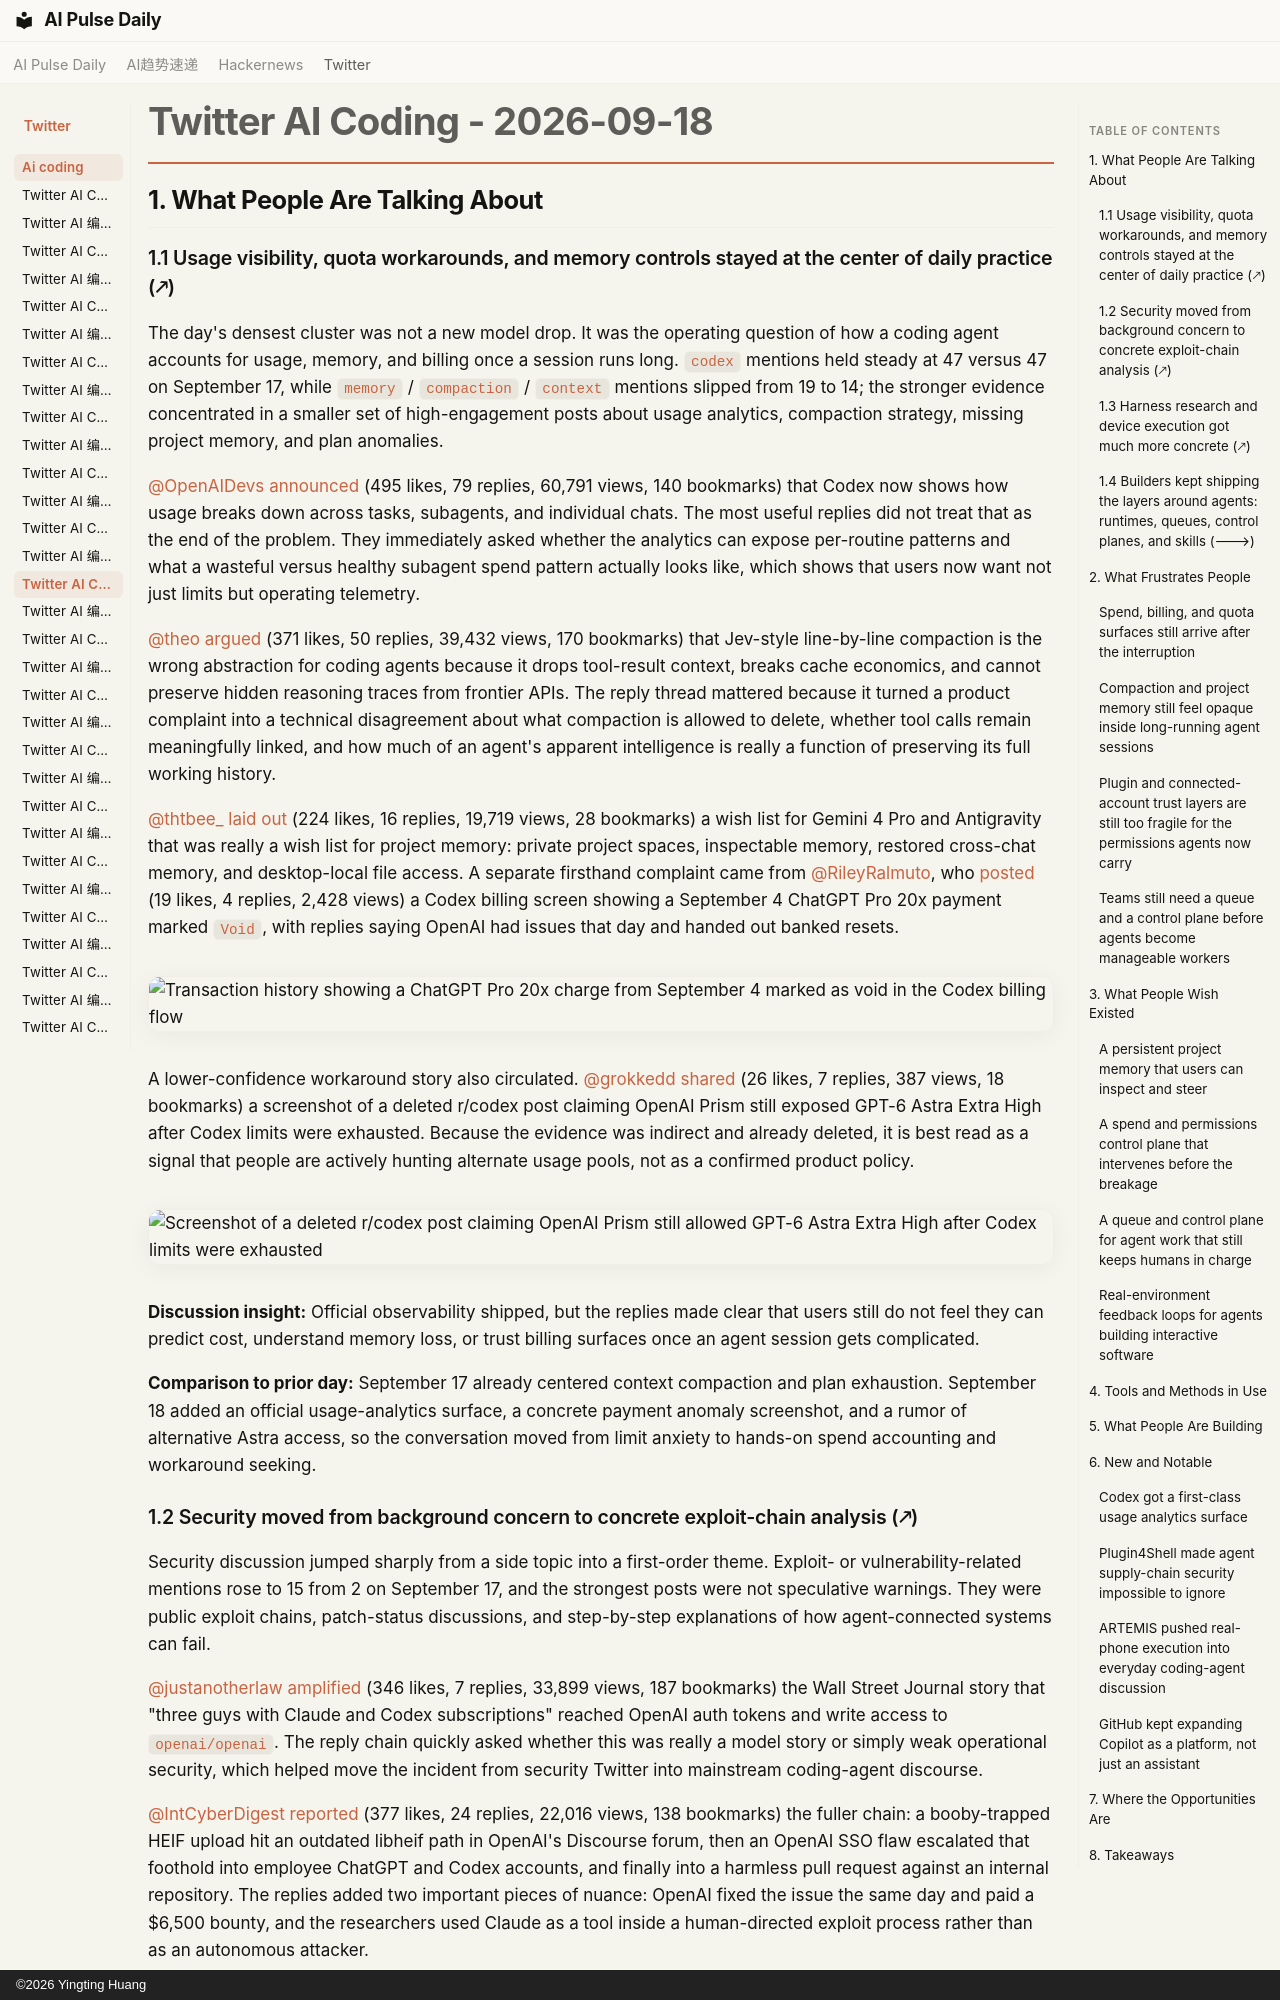

repository: vibewatch/vibewatch.github.io · page: twitter/ai-coding/2026-09-18/index.html · generator: mkdocs · copyright: ©2026 Yingting Huang

# Twitter AI Coding - 2026-09-18

## 1. What People Are Talking About

### 1.1 Usage visibility, quota workarounds, and memory controls stayed at the center of daily practice (🡕)

The day's densest cluster was not a new model drop. It was the operating question of how a coding agent accounts for usage, memory, and billing once a session runs long. `codex` mentions held steady at 47 versus 47 on September 17, while `memory` / `compaction` / `context` mentions slipped from 19 to 14; the stronger evidence concentrated in a smaller set of high-engagement posts about usage analytics, compaction strategy, missing project memory, and plan anomalies.

[@OpenAIDevs](https://x.com/OpenAIDevs) [announced](https://x.com/OpenAIDevs/status/2100733364877803741) (495 likes, 79 replies, 60,791 views, 140 bookmarks) that Codex now shows how usage breaks down across tasks, subagents, and individual chats. The most useful replies did not treat that as the end of the problem. They immediately asked whether the analytics can expose per-routine patterns and what a wasteful versus healthy subagent spend pattern actually looks like, which shows that users now want not just limits but operating telemetry.

[@theo](https://x.com/theo) [argued](https://x.com/theo/status/2100762304862384257) (371 likes, 50 replies, 39,432 views, 170 bookmarks) that Jev-style line-by-line compaction is the wrong abstraction for coding agents because it drops tool-result context, breaks cache economics, and cannot preserve hidden reasoning traces from frontier APIs. The reply thread mattered because it turned a product complaint into a technical disagreement about what compaction is allowed to delete, whether tool calls remain meaningfully linked, and how much of an agent's apparent intelligence is really a function of preserving its full working history.

[@thtbee_](https://x.com/thtbee_) [laid out](https://x.com/thtbee_/status/2100917034372751446) (224 likes, 16 replies, 19,719 views, 28 bookmarks) a wish list for Gemini 4 Pro and Antigravity that was really a wish list for project memory: private project spaces, inspectable memory, restored cross-chat memory, and desktop-local file access. A separate firsthand complaint came from [@RileyRalmuto](https://x.com/RileyRalmuto), who [posted](https://x.com/RileyRalmuto/status/2101052413004120145) (19 likes, 4 replies, 2,428 views) a Codex billing screen showing a September 4 ChatGPT Pro 20x payment marked `Void`, with replies saying OpenAI had issues that day and handed out banked resets.

![Transaction history showing a ChatGPT Pro 20x charge from September 4 marked as void in the Codex billing flow](https://pbs.twimg.com/media/HShv9TRXwAADftv.png)

A lower-confidence workaround story also circulated. [@grokkedd](https://x.com/grokkedd) [shared](https://x.com/grokkedd/status/2100875124089987355) (26 likes, 7 replies, 387 views, 18 bookmarks) a screenshot of a deleted r/codex post claiming OpenAI Prism still exposed GPT-6 Astra Extra High after Codex limits were exhausted. Because the evidence was indirect and already deleted, it is best read as a signal that people are actively hunting alternate usage pools, not as a confirmed product policy.

![Screenshot of a deleted r/codex post claiming OpenAI Prism still allowed GPT-6 Astra Extra High after Codex limits were exhausted](https://pbs.twimg.com/media/HSfOCk2WIAEKDHI.jpg)

**Discussion insight:** Official observability shipped, but the replies made clear that users still do not feel they can predict cost, understand memory loss, or trust billing surfaces once an agent session gets complicated.

**Comparison to prior day:** September 17 already centered context compaction and plan exhaustion. September 18 added an official usage-analytics surface, a concrete payment anomaly screenshot, and a rumor of alternative Astra access, so the conversation moved from limit anxiety to hands-on spend accounting and workaround seeking.
